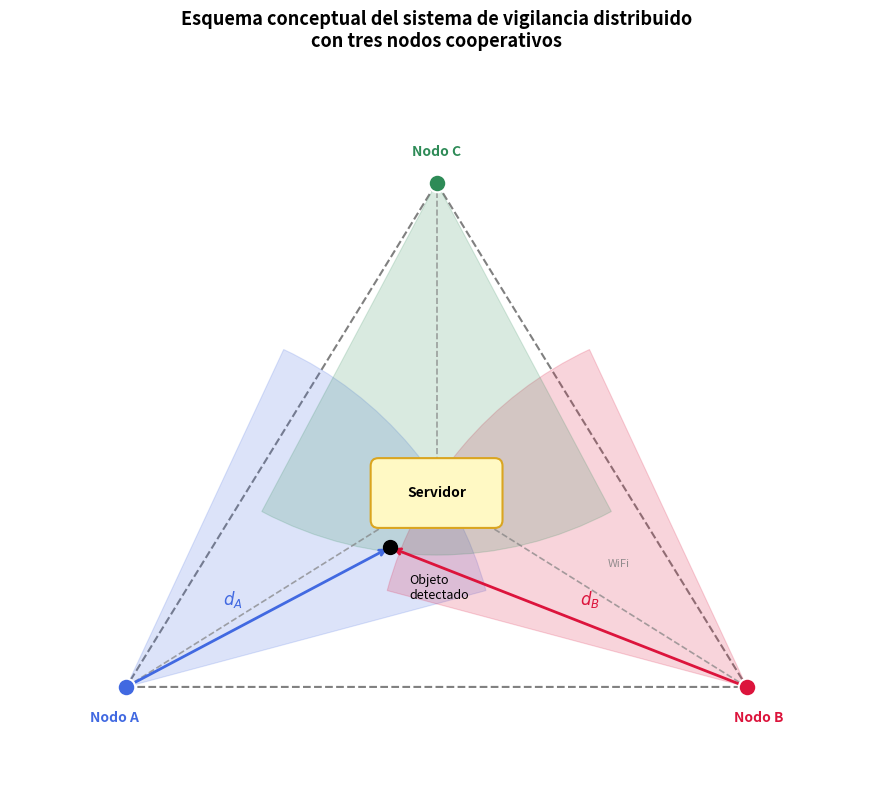

Reproduce this figure in Python.
import numpy as np
import matplotlib.pyplot as plt
import matplotlib.patches as mpatches
from matplotlib.patches import Wedge, FancyArrowPatch

fig, ax = plt.subplots(figsize=(10, 8))
ax.set_xlim(-1.5, 9.5)
ax.set_ylim(-1.2, 8.0)
ax.set_aspect('equal')
ax.axis('off')

# --- Posiciones ---
A   = np.array([0.0, 0.0])   # Nodo A, inferior izquierdo
B   = np.array([8.0, 0.0])   # Nodo B, inferior derecho
C   = np.array([4.0, 6.5])   # Nodo C, superior
S   = np.array([4.0, 2.5])   # Servidor central
OBJ = np.array([3.4, 1.8])   # Objeto detectado

# --- Perímetro vigilado ---
triangle = plt.Polygon([A, B, C], closed=True,
                       fill=False, edgecolor='gray',
                       linestyle='--', linewidth=1.5, zorder=1)
ax.add_patch(triangle)

# --- Sectores de barrido ---
# Nodo A: apunta hacia el interior (~15° a 65°)
wedge_A = Wedge(A, 4.8, 15, 65, facecolor='royalblue', alpha=0.18,
                edgecolor='royalblue', linewidth=0.8, zorder=2)
ax.add_patch(wedge_A)

# Nodo B: apunta hacia el interior (~115° a 165°)
wedge_B = Wedge(B, 4.8, 115, 165, facecolor='crimson', alpha=0.18,
                edgecolor='crimson', linewidth=0.8, zorder=2)
ax.add_patch(wedge_B)

# Nodo C: apunta hacia el interior (~242° a 298°)
wedge_C = Wedge(C, 4.8, 242, 298, facecolor='seagreen', alpha=0.18,
                edgecolor='seagreen', linewidth=0.8, zorder=2)
ax.add_patch(wedge_C)

# --- Conexiones WiFi (líneas discontinuas al servidor) ---
for node in [A, B, C]:
    ax.plot([node[0], S[0]], [node[1], S[1]],
            color='gray', linestyle='--', linewidth=1.2, zorder=3, alpha=0.7)

ax.text(6.2, 1.55, 'WiFi', fontsize=8, color='gray', alpha=0.85)

# --- Servidor ---
server_box = mpatches.FancyBboxPatch(S - np.array([0.75, 0.35]),
                                     1.5, 0.7,
                                     boxstyle="round,pad=0.1",
                                     facecolor='#FFF9C4', edgecolor='goldenrod',
                                     linewidth=1.5, zorder=5)
ax.add_patch(server_box)
ax.text(S[0], S[1], 'Servidor', ha='center', va='center',
        fontsize=10, fontweight='bold', zorder=6)

# --- Líneas de distancia (trilateración) ---
ax.annotate('', xy=OBJ, xytext=A,
            arrowprops=dict(arrowstyle='->', color='royalblue', lw=2.0),
            zorder=7)
mid_A = (A + OBJ) / 2
ax.text(mid_A[0] - 0.45, mid_A[1] + 0.15, r'$d_A$',
        fontsize=12, color='royalblue', fontweight='bold', zorder=8)

ax.annotate('', xy=OBJ, xytext=B,
            arrowprops=dict(arrowstyle='->', color='crimson', lw=2.0),
            zorder=7)
mid_B = (B + OBJ) / 2
ax.text(mid_B[0] + 0.15, mid_B[1] + 0.15, r'$d_B$',
        fontsize=12, color='crimson', fontweight='bold', zorder=8)

# --- Nodos ---
node_style = dict(s=160, zorder=9, edgecolors='white', linewidths=1.5)
ax.scatter(*A, color='royalblue', **node_style)
ax.scatter(*B, color='crimson',   **node_style)
ax.scatter(*C, color='seagreen',  **node_style)

ax.text(A[0] - 0.15, A[1] - 0.45, 'Nodo A', ha='center',
        fontsize=10, fontweight='bold', color='royalblue')
ax.text(B[0] + 0.15, B[1] - 0.45, 'Nodo B', ha='center',
        fontsize=10, fontweight='bold', color='crimson')
ax.text(C[0], C[1] + 0.35, 'Nodo C', ha='center',
        fontsize=10, fontweight='bold', color='seagreen')

# --- Objeto detectado ---
ax.scatter(*OBJ, color='black', s=100, zorder=10)
ax.text(OBJ[0] + 0.25, OBJ[1] - 0.35, 'Objeto\ndetectado',
        fontsize=9, ha='left', va='top', color='black')

# --- Título ---
ax.set_title('Esquema conceptual del sistema de vigilancia distribuido\n'
             'con tres nodos cooperativos',
             fontsize=13, fontweight='bold', pad=14)

plt.tight_layout()
plt.savefig('figura_sistema.png', dpi=180, bbox_inches='tight')
plt.show()
